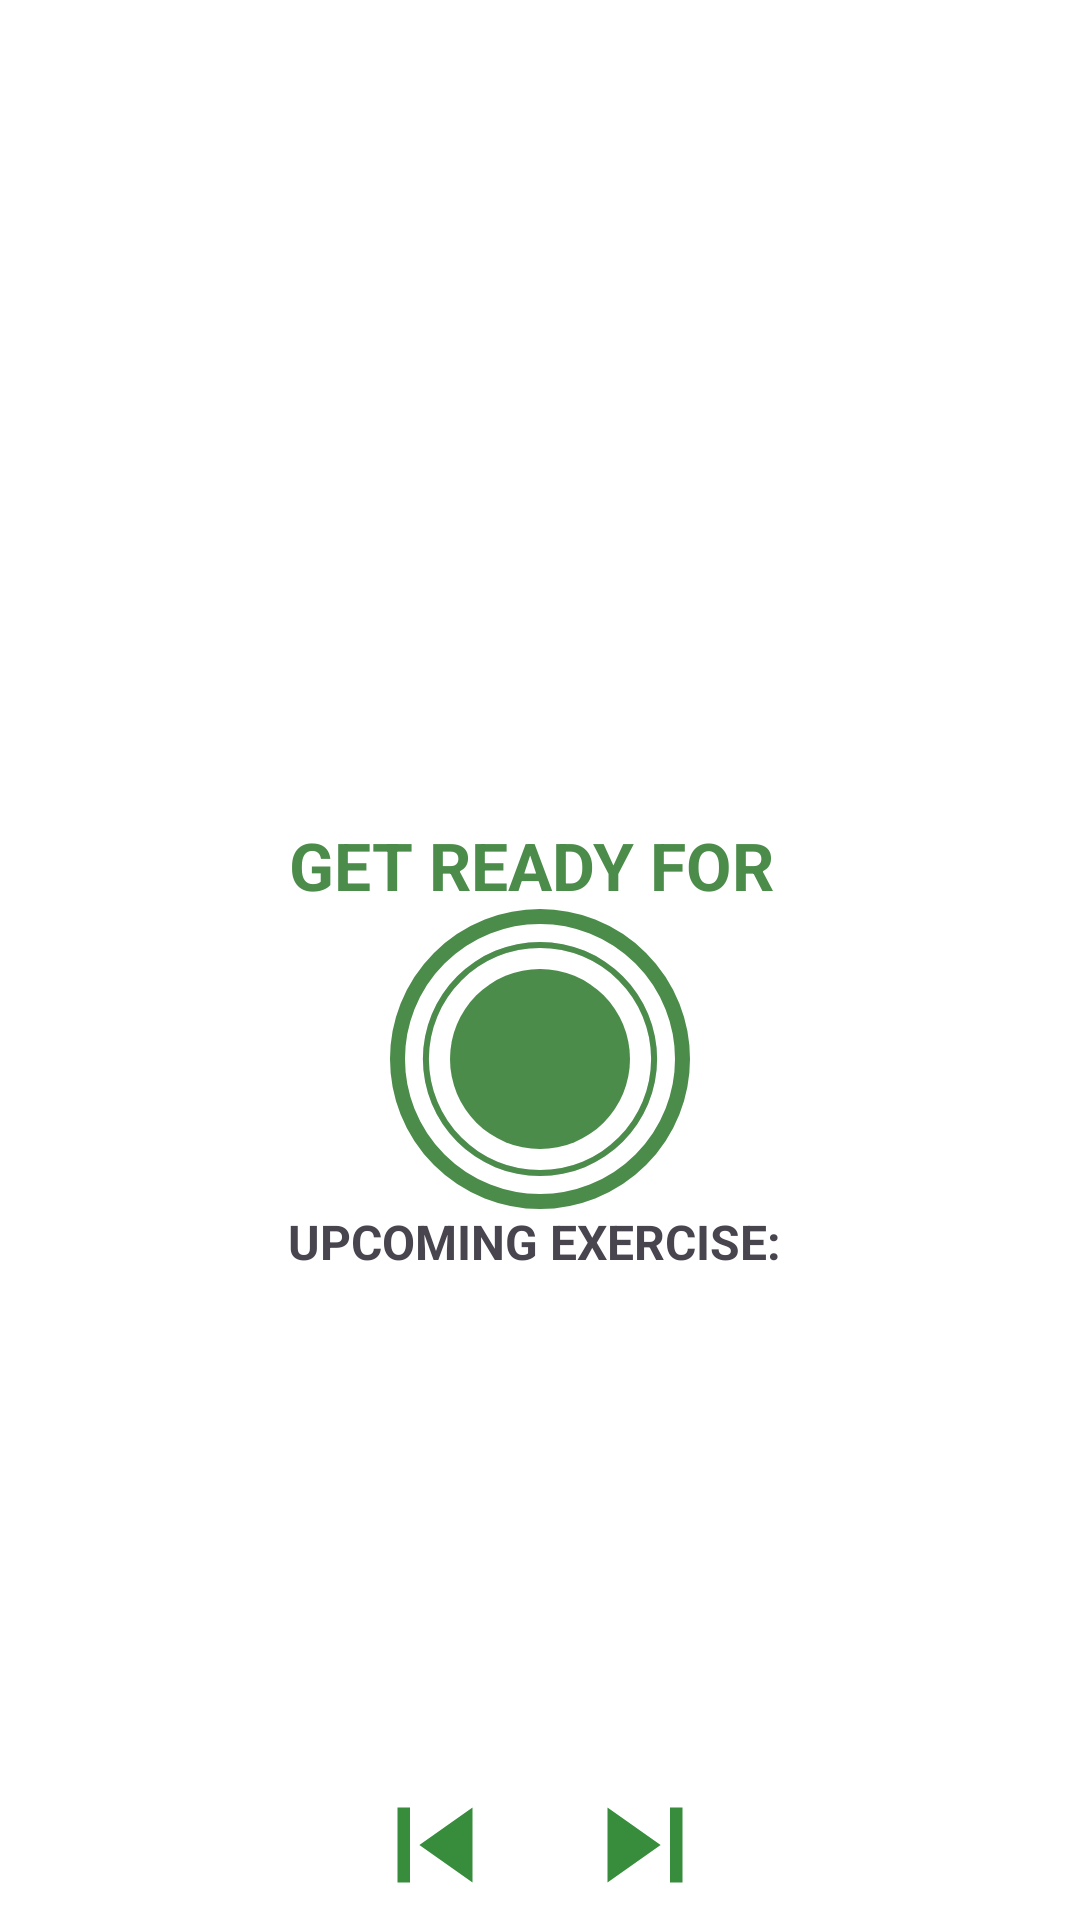

The Android layout XML behind this screen, and the referenced resources:
<!-- AndroidManifest.xml: application theme Theme.AuraFitAI -->
<!-- res/layout/activity_exercise.xml -->
<?xml version="1.0" encoding="utf-8"?>
<androidx.constraintlayout.widget.ConstraintLayout xmlns:android="http://schemas.android.com/apk/res/android"
    xmlns:app="http://schemas.android.com/apk/res-auto"
    xmlns:tools="http://schemas.android.com/tools"
    android:layout_width="match_parent"
    android:layout_height="match_parent"
    tools:context=".presentation.workout.ExerciseActivity">

    <androidx.appcompat.widget.Toolbar
        android:id="@+id/toolbarExercise"
        android:layout_width="match_parent"
        android:layout_height="?android:attr/actionBarSize"
        app:layout_constraintTop_toTopOf="parent"
        />

    <TextView
        android:id="@+id/tvTitle"
        android:layout_width="wrap_content"
        android:layout_height="wrap_content"
        android:text="GET READY FOR "
        android:textColor="@color/athletic_emerald_light"
        android:textSize="22sp"
        android:textStyle="bold"
        app:layout_constraintBottom_toTopOf="@+id/flRestView"
        app:layout_constraintEnd_toEndOf="parent"
        app:layout_constraintStart_toStartOf="parent" />



    <FrameLayout
        android:id="@+id/flRestView"
        android:layout_width="100dp"
        android:layout_height="100dp"
        android:layout_marginTop="10dp"
        android:background="@drawable/ic_circular_color_accent_border"
        app:layout_constraintBottom_toBottomOf="parent"
        app:layout_constraintEnd_toEndOf="parent"
        app:layout_constraintStart_toStartOf="parent"
        app:layout_constraintTop_toBottomOf="@+id/toolbarExercise" >

        <ProgressBar
            android:id="@+id/progressBar"
            style="?android:attr/progressBarStyleHorizontal"
            android:layout_width="100dp"
            android:layout_height="100dp"
            android:layout_gravity="center"
            android:background="@drawable/circular_progress_gray"
            android:indeterminate="false"
            android:max="5"
            android:progress="100"
            android:progressDrawable="@drawable/circular_progress_bar"
            android:rotation="-90" />
       <LinearLayout
           android:layout_width="60dp"
           android:layout_height="60dp"
           android:layout_gravity="center"
           android:background="@drawable/item_circular_color_accent_background"
           android:gravity="center">

           <TextView
               android:id="@+id/tvTimer"
               android:layout_width="wrap_content"
               android:layout_height="wrap_content"
               android:textColor="@color/light_background"
               android:textSize="25sp"
               android:textStyle="bold"
               tools:text="10"/>

       </LinearLayout>
    </FrameLayout>

    <TextView
        android:id="@+id/tvUpcomingLabel"
        android:layout_width="wrap_content"
        android:layout_height="wrap_content"
        android:text="UPCOMING EXERCISE: "
        android:textColorHint="@color/light_background"
        android:textSize="16sp"
        android:textStyle="bold"
        app:layout_constraintEnd_toEndOf="parent"
        app:layout_constraintStart_toStartOf="parent"
        app:layout_constraintTop_toBottomOf="@id/flRestView"
        app:layout_constraintBottom_toTopOf="@id/tvUpcomingExerciseName"
         />

    <TextView
        android:id="@+id/tvUpcomingExerciseName"
        android:layout_width="wrap_content"
        android:layout_height="wrap_content"

        android:textSize="16sp"
        android:textStyle="bold"
        android:visibility="gone"
        app:layout_constraintEnd_toEndOf="parent"
        app:layout_constraintStart_toStartOf="parent"
        app:layout_constraintTop_toBottomOf="@id/tvUpcomingLabel"
        tools:visibility="visible" />

    <com.airbnb.lottie.LottieAnimationView
        android:id="@+id/lottieAnimationView"
        android:layout_width="match_parent"
        android:layout_height="0dp"
        android:scaleType="centerInside"
        android:visibility="invisible"
        app:layout_constraintBottom_toTopOf="@id/tvExerciseName"
        app:layout_constraintTop_toBottomOf="@id/toolbarExercise"
        app:lottie_autoPlay="true"
        app:lottie_fileName="animation.json"
        app:lottie_loop="true" />

    <TextView
        android:id="@+id/tvExerciseName"
        android:layout_width="wrap_content"
        android:layout_height="wrap_content"
        android:text="ExerciseName"
        android:textColor="@color/athletic_emerald_light"
        android:textSize="22sp"
        android:textStyle="bold"
        android:visibility="gone"
        app:layout_constraintEnd_toEndOf="parent"
        app:layout_constraintStart_toStartOf="parent"
        app:layout_constraintTop_toBottomOf="@id/lottieAnimationView"
        tools:visibility="visible" />

    <FrameLayout
        android:id="@+id/flExerciseView"
        android:layout_width="100dp"
        android:layout_height="100dp"
        android:layout_marginTop="10dp"
        android:visibility="gone"
        tools:visibility = "visible"
        android:background="@drawable/ic_circular_color_accent_border"
        app:layout_constraintEnd_toEndOf="parent"
        app:layout_constraintStart_toStartOf="parent"
        app:layout_constraintTop_toBottomOf="@+id/tvExerciseName" >

        <ProgressBar
            android:id="@+id/progressBarExercise"
            style="?android:attr/progressBarStyleHorizontal"
            android:layout_width="100dp"
            android:layout_height="100dp"
            android:layout_gravity="center"
            android:background="@drawable/circular_progress_gray"
            android:indeterminate="false"
            android:max="30"
            android:progress="300"
            android:progressDrawable="@drawable/circular_progress_bar"
            android:rotation="-90" />
        <LinearLayout
            android:layout_width="60dp"
            android:layout_height="60dp"
            android:layout_gravity="center"
            android:background="@drawable/item_circular_color_accent_background"
            android:gravity="center">

            <TextView
                android:id="@+id/tvTimerExercise"
                android:layout_width="wrap_content"
                android:layout_height="wrap_content"
                android:textColor="@color/light_background"
                android:textSize="25sp"
                android:textStyle="bold"
                tools:text="30"/>
        </LinearLayout>
    </FrameLayout>

    <androidx.recyclerview.widget.RecyclerView
        android:id="@+id/rvExerciseStatus"
        android:layout_width="wrap_content"
        android:layout_height="wrap_content"
        android:layout_margin="5dp"
        app:layout_constraintTop_toBottomOf="@+id/flExerciseView"
        app:layout_constraintBottom_toBottomOf="parent"
        app:layout_constraintEnd_toEndOf="parent"
        app:layout_constraintStart_toStartOf="parent"
        />

    <LinearLayout
        android:id="@+id/layoutSkipForwardButtons"
        android:layout_width="wrap_content"
        android:layout_height="wrap_content"
        android:orientation="horizontal"
        app:layout_constraintTop_toBottomOf="@id/rvExerciseStatus"
        app:layout_constraintBottom_toBottomOf="parent"
        app:layout_constraintEnd_toEndOf="parent"
        app:layout_constraintStart_toStartOf="parent">

        <ImageView
            android:id="@+id/ivSkipBackward"
            android:layout_width="50dp"
            android:layout_height="50dp"
            android:layout_marginEnd="20dp"
            android:src="@drawable/baseline_skip_previous_24"
            android:contentDescription="Skip"
            android:layout_gravity="center"
            android:scaleType="centerInside" />

        <ImageView
            android:id="@+id/ivSkipNext"
            android:layout_width="50dp"
            android:layout_height="50dp"
            android:src="@drawable/baseline_skip_next_24"
            android:contentDescription="Forward"
            android:layout_gravity="center"
            android:scaleType="centerInside" />

    </LinearLayout>


</androidx.constraintlayout.widget.ConstraintLayout>
<!-- resources referenced by this layout -->
<resources>
  <color name="athletic_emerald_light">#4C8C4A</color>
  <color name="light_background">#FFFFFF</color>
  <!-- drawable baseline_skip_next_24 (drawable) -->
  <vector android:height="50dp" android:tint="#388D3C"
      android:viewportHeight="24" android:viewportWidth="24"
      android:width="50dp" xmlns:android="http://schemas.android.com/apk/res/android">
      <path android:fillColor="@android:color/white" android:pathData="M6,18l8.5,-6L6,6v12zM16,6v12h2V6h-2z"/>
  </vector>
  <!-- drawable baseline_skip_previous_24 (drawable) -->
  <vector android:height="50dp" android:tint="#388D3C"
      android:viewportHeight="24" android:viewportWidth="24"
      android:width="50dp" xmlns:android="http://schemas.android.com/apk/res/android">
      <path android:fillColor="@android:color/white" android:pathData="M6,6h2v12L6,18zM9.5,12l8.5,6L18,6z"/>
  </vector>
  <!-- drawable circular_progress_bar (drawable) -->
  <?xml version="1.0" encoding="utf-8"?>
  <layer-list xmlns:android="http://schemas.android.com/apk/res/android">
      <item>
          <shape
              android:innerRadiusRatio="2.7"
              android:shape="ring"
              android:thicknessRatio="50.0"
              android:useLevel="true">
           <solid android:color="@color/athletic_emerald_light"/>
  
          </shape>
      </item>
  
  </layer-list>
  <!-- drawable circular_progress_gray (drawable) -->
  <?xml version="1.0" encoding="utf-8"?>
  <layer-list xmlns:android="http://schemas.android.com/apk/res/android">
      <item>
          <shape
              android:innerRadiusRatio="2.7"
              android:shape="ring"
              android:thicknessRatio="50.0"
              android:useLevel="false">
  
           <solid android:color="#D4DEE7"/>
  
          </shape>
      </item>
  
  </layer-list>
  <!-- drawable ic_circular_color_accent_border (drawable) -->
  <?xml version="1.0" encoding="utf-8"?>
  <shape xmlns:android="http://schemas.android.com/apk/res/android"
      android:shape="oval"
      >
      <stroke android:width="5dp"
          android:color="@color/athletic_emerald_light"/>
      <solid android:color="@color/light_background"/>
  
  </shape>
  <!-- drawable item_circular_color_accent_background (drawable) -->
  <?xml version="1.0" encoding="utf-8"?>
  <shape xmlns:android="http://schemas.android.com/apk/res/android"
      android:shape="oval">
  
      <solid android:color="@color/athletic_emerald_light"/>
  
  
  </shape>
  <style name="Theme.AuraFitAI" parent="Theme.Material3.Light.NoActionBar">
          <item name="colorPrimary">@color/gradient_auth_center</item>
          <item name="colorOnPrimary">@color/white</item>
          <item name="colorPrimaryContainer">@color/athletic_emerald_light</item>
          <item name="colorSecondary">@color/electric_lime</item>
          <item name="colorOnSecondary">@color/dark_on_background</item>
          <item name="colorTertiary">@color/gradient_btn_start</item>
  
          <item name="android:windowBackground">@color/light_background</item>
          <item name="colorSurface">@color/light_surface</item>
          <item name="colorSurfaceVariant">@color/light_surface_variant</item>
  
          <item name="colorOnBackground">@color/light_on_background</item>
          <item name="colorOnSurface">@color/light_on_surface</item>
          <item name="colorOnSurfaceVariant">@color/light_on_surface_variant</item>
  
          <item name="android:statusBarColor">@color/light_background</item>
          <item name="android:windowLightStatusBar">true</item>
      </style>
  <color name="gradient_auth_center">#00A86B</color>
  <color name="white">#FFFFFF</color>
  <color name="electric_lime">#D0FD3E</color>
  <color name="dark_on_background">#FFFFFF</color>
  <color name="gradient_btn_start">#00C99E</color>
  <color name="light_surface">#F4F6F9</color>
  <color name="light_surface_variant">#E9ECF0</color>
  <color name="light_on_background">#0D0E12</color>
  <color name="light_on_surface">#1A1C24</color>
  <color name="light_on_surface_variant">#5D606E</color>
</resources>
